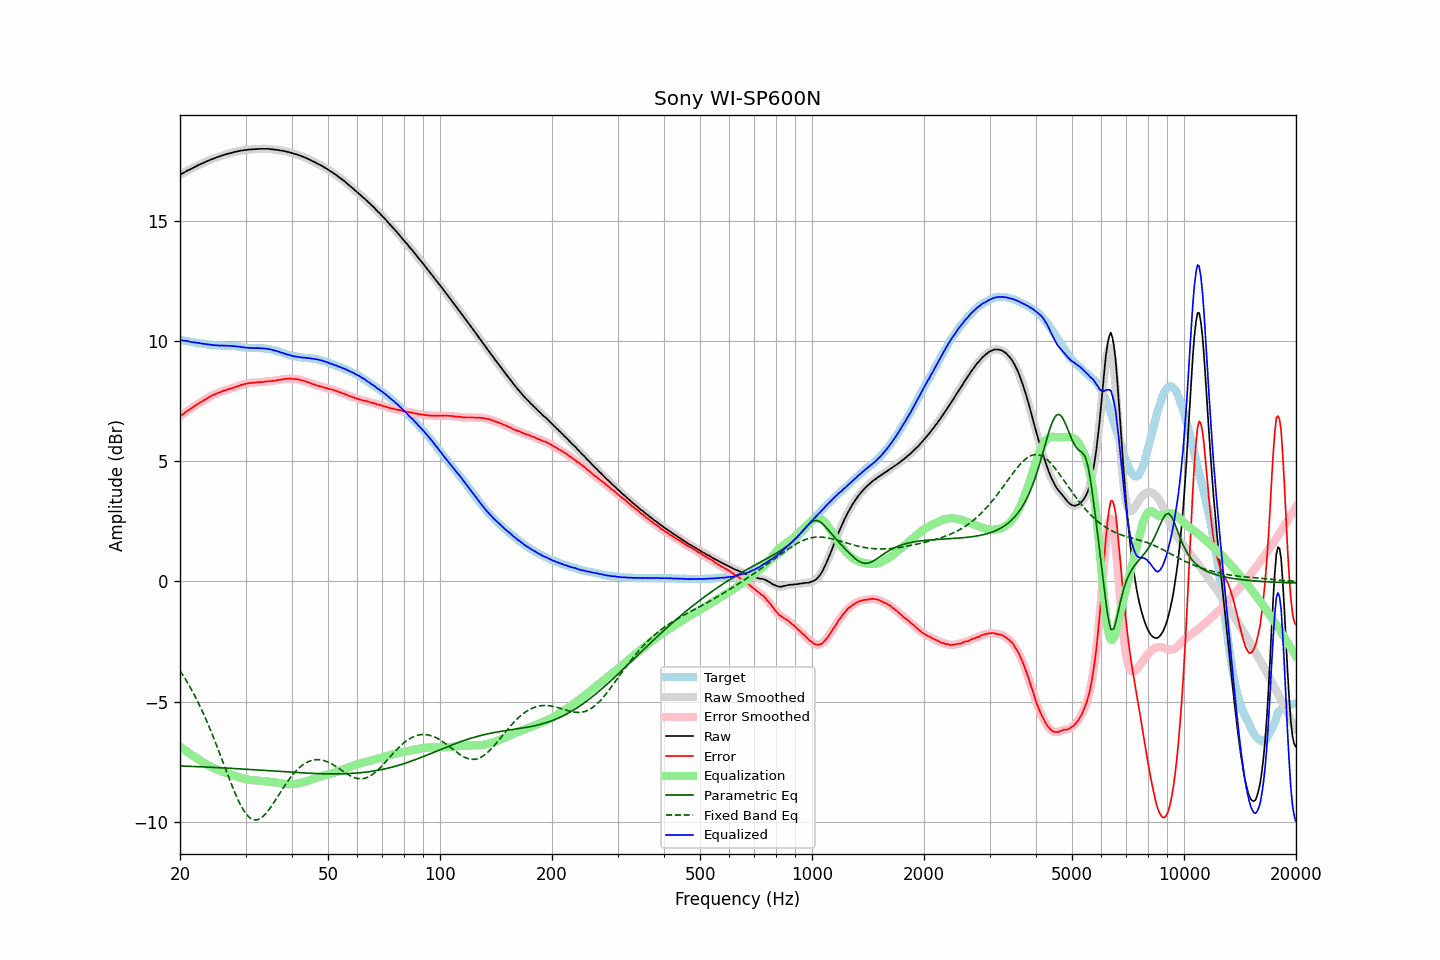

Source data for this figure (header and first rows):
frequency, raw, error, smoothed, error_smoothed, equalization, parametric_eq, fixed_band_eq, equalized_raw, equalized_smoothed, target
20.00, 16.93, 6.88, 16.93, 6.88, -6.88, -7.68, -3.71, 10.05, 10.05, 10.05
20.20, 16.97, 6.93, 16.96, 6.93, -6.93, -7.68, -3.82, 10.04, 10.04, 10.04
20.40, 17.00, 6.97, 17.00, 6.98, -6.97, -7.68, -3.92, 10.02, 10.03, 10.03
20.61, 17.04, 7.02, 17.04, 7.02, -7.02, -7.68, -4.03, 10.01, 10.02, 10.02
20.81, 17.08, 7.07, 17.07, 7.07, -7.07, -7.69, -4.13, 10.01, 10.01, 10.01
21.02, 17.12, 7.12, 17.11, 7.12, -7.12, -7.69, -4.25, 10.00, 10.00, 9.99
21.23, 17.14, 7.15, 17.14, 7.16, -7.16, -7.69, -4.36, 9.98, 9.98, 9.98
21.44, 17.18, 7.20, 17.18, 7.20, -7.21, -7.70, -4.49, 9.97, 9.97, 9.97
21.66, 17.21, 7.24, 17.21, 7.25, -7.25, -7.70, -4.61, 9.96, 9.96, 9.96
21.87, 17.25, 7.30, 17.25, 7.29, -7.30, -7.70, -4.74, 9.95, 9.95, 9.95
22.09, 17.28, 7.34, 17.28, 7.34, -7.34, -7.70, -4.86, 9.94, 9.94, 9.94
22.31, 17.32, 7.39, 17.31, 7.39, -7.38, -7.71, -5.00, 9.94, 9.93, 9.93
22.54, 17.35, 7.43, 17.35, 7.43, -7.42, -7.71, -5.13, 9.92, 9.92, 9.92
22.76, 17.38, 7.47, 17.38, 7.47, -7.47, -7.71, -5.28, 9.91, 9.91, 9.91
22.99, 17.41, 7.50, 17.41, 7.51, -7.51, -7.72, -5.42, 9.90, 9.90, 9.91
23.22, 17.44, 7.54, 17.44, 7.54, -7.55, -7.72, -5.57, 9.89, 9.89, 9.89
23.45, 17.47, 7.58, 17.47, 7.58, -7.59, -7.72, -5.72, 9.88, 9.88, 9.88
23.69, 17.50, 7.63, 17.50, 7.63, -7.63, -7.73, -5.87, 9.87, 9.87, 9.87
23.92, 17.53, 7.67, 17.53, 7.67, -7.66, -7.73, -6.03, 9.86, 9.86, 9.86
24.16, 17.56, 7.71, 17.55, 7.71, -7.70, -7.73, -6.19, 9.86, 9.85, 9.85
24.40, 17.58, 7.74, 17.58, 7.74, -7.74, -7.74, -6.35, 9.84, 9.84, 9.84
24.65, 17.61, 7.77, 17.61, 7.77, -7.77, -7.74, -6.52, 9.84, 9.84, 9.84
24.89, 17.63, 7.79, 17.63, 7.80, -7.80, -7.74, -6.69, 9.83, 9.83, 9.83
25.14, 17.66, 7.83, 17.65, 7.83, -7.83, -7.75, -6.86, 9.83, 9.83, 9.83
25.39, 17.68, 7.86, 17.68, 7.85, -7.86, -7.75, -7.04, 9.82, 9.82, 9.82
25.65, 17.70, 7.88, 17.70, 7.88, -7.88, -7.75, -7.21, 9.81, 9.82, 9.82
25.91, 17.73, 7.91, 17.72, 7.91, -7.91, -7.76, -7.39, 9.82, 9.82, 9.82
26.16, 17.75, 7.93, 17.75, 7.93, -7.93, -7.76, -7.57, 9.82, 9.82, 9.81
26.43, 17.77, 7.95, 17.77, 7.96, -7.95, -7.76, -7.74, 9.81, 9.81, 9.81
26.69, 17.79, 7.98, 17.79, 7.98, -7.98, -7.77, -7.92, 9.81, 9.81, 9.81
26.96, 17.81, 8.00, 17.81, 8.00, -8.00, -7.77, -8.10, 9.81, 9.81, 9.81
27.23, 17.83, 8.02, 17.82, 8.02, -8.02, -7.77, -8.27, 9.81, 9.80, 9.81
27.50, 17.84, 8.03, 17.84, 8.04, -8.04, -7.78, -8.44, 9.80, 9.80, 9.80
27.77, 17.86, 8.06, 17.86, 8.06, -8.06, -7.78, -8.61, 9.80, 9.80, 9.80
28.05, 17.88, 8.09, 17.87, 8.08, -8.08, -7.79, -8.77, 9.79, 9.79, 9.79
28.33, 17.89, 8.10, 17.89, 8.11, -8.11, -7.79, -8.92, 9.78, 9.78, 9.79
28.62, 17.91, 8.13, 17.91, 8.13, -8.13, -7.79, -9.07, 9.78, 9.78, 9.77
28.90, 17.92, 8.15, 17.92, 8.15, -8.15, -7.80, -9.21, 9.77, 9.77, 9.77
29.19, 17.94, 8.18, 17.93, 8.17, -8.17, -7.80, -9.34, 9.76, 9.76, 9.76
29.48, 17.94, 8.19, 17.94, 8.19, -8.19, -7.81, -9.46, 9.74, 9.75, 9.74
29.78, 17.96, 8.22, 17.95, 8.21, -8.21, -7.81, -9.57, 9.75, 9.74, 9.74
30.08, 17.96, 8.23, 17.96, 8.23, -8.23, -7.81, -9.66, 9.73, 9.73, 9.73
30.38, 17.97, 8.24, 17.97, 8.24, -8.24, -7.82, -9.74, 9.73, 9.73, 9.72
30.68, 17.98, 8.26, 17.97, 8.25, -8.25, -7.82, -9.81, 9.72, 9.72, 9.72
30.99, 17.98, 8.26, 17.98, 8.26, -8.26, -7.83, -9.86, 9.71, 9.72, 9.72
31.30, 17.99, 8.27, 17.98, 8.27, -8.27, -7.83, -9.90, 9.72, 9.71, 9.71
31.61, 17.99, 8.28, 17.99, 8.28, -8.28, -7.84, -9.92, 9.71, 9.71, 9.71
31.93, 18.00, 8.28, 17.99, 8.28, -8.28, -7.84, -9.92, 9.71, 9.71, 9.72
32.24, 18.00, 8.29, 18.00, 8.29, -8.29, -7.84, -9.92, 9.71, 9.71, 9.71
32.57, 18.01, 8.30, 18.00, 8.29, -8.29, -7.85, -9.89, 9.71, 9.71, 9.71
32.89, 18.01, 8.29, 18.01, 8.30, -8.30, -7.85, -9.86, 9.71, 9.71, 9.71
33.22, 18.01, 8.30, 18.01, 8.30, -8.30, -7.86, -9.81, 9.70, 9.70, 9.71
33.55, 18.01, 8.30, 18.01, 8.31, -8.31, -7.86, -9.76, 9.70, 9.70, 9.70
33.89, 18.01, 8.32, 18.01, 8.32, -8.31, -7.87, -9.69, 9.69, 9.69, 9.69
34.23, 18.01, 8.32, 18.01, 8.32, -8.32, -7.87, -9.61, 9.69, 9.69, 9.68
34.57, 18.01, 8.33, 18.00, 8.33, -8.33, -7.88, -9.53, 9.68, 9.68, 9.68
34.92, 18.00, 8.34, 18.00, 8.34, -8.34, -7.88, -9.44, 9.66, 9.66, 9.66
35.27, 17.99, 8.34, 17.99, 8.34, -8.34, -7.88, -9.34, 9.64, 9.65, 9.65
35.62, 17.99, 8.36, 17.98, 8.35, -8.35, -7.89, -9.24, 9.63, 9.63, 9.63
35.97, 17.97, 8.35, 17.97, 8.36, -8.36, -7.89, -9.14, 9.60, 9.61, 9.61
... 635 more rows
